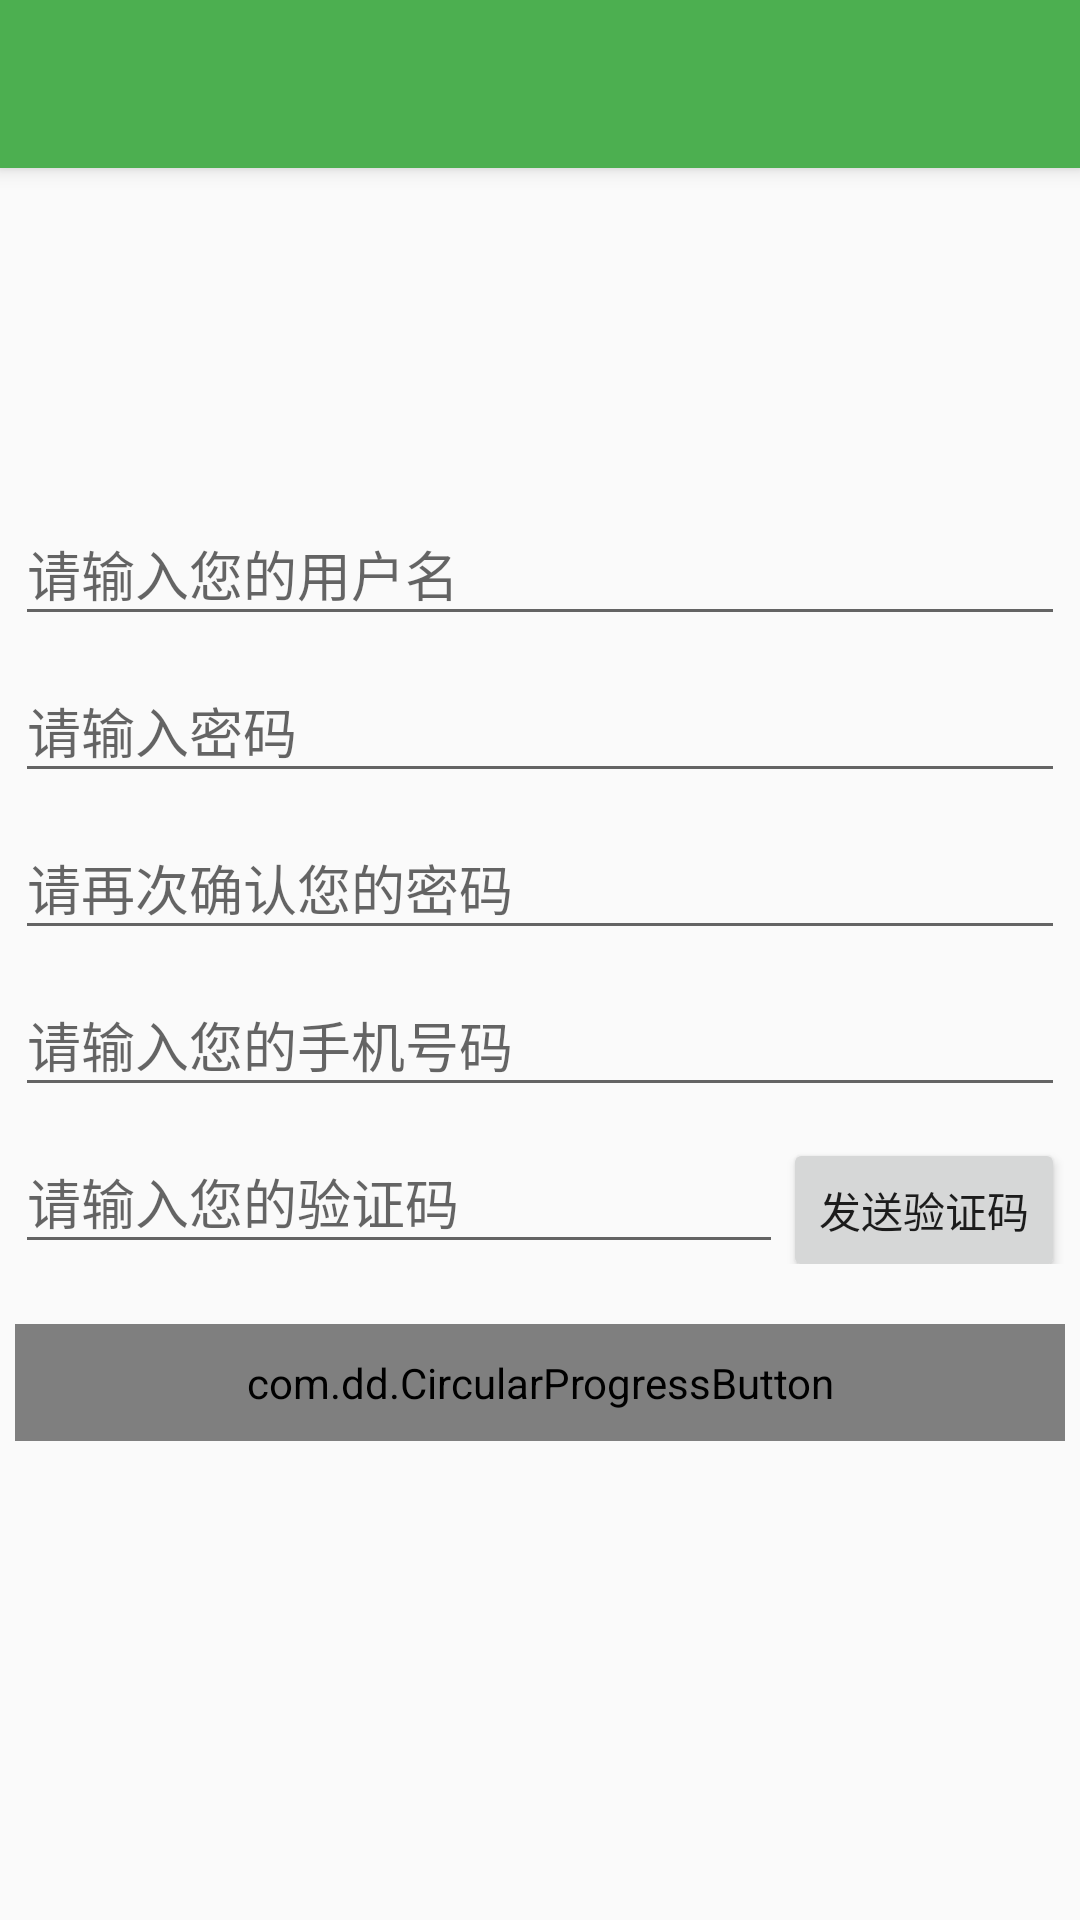

Here is an Android app screen rendered from its layout file. Give the layout XML and the strings, colors and styles it references.
<!-- AndroidManifest.xml: application theme AppTheme -->
<!-- res/layout/register_user.xml -->
<?xml version="1.0" encoding="utf-8"?>
<android.support.design.widget.CoordinatorLayout xmlns:android="http://schemas.android.com/apk/res/android"
    xmlns:app="http://schemas.android.com/apk/res-auto"
    xmlns:tools="http://schemas.android.com/tools"
    android:layout_width="match_parent"
    android:layout_height="match_parent"
    tools:context=".ForgetPasswordActivity">

    <android.support.design.widget.AppBarLayout
        android:layout_width="match_parent"
        android:layout_height="wrap_content"
        android:theme="@style/AppTheme.AppBarOverlay">

        <android.support.v7.widget.Toolbar
            android:id="@+id/register_toolbar"
            android:layout_width="match_parent"
            android:layout_height="?attr/actionBarSize"
            android:background="?attr/colorPrimary"
            app:popupTheme="@style/AppTheme.PopupOverlay" />
    </android.support.design.widget.AppBarLayout>

    <RelativeLayout
        android:layout_width="match_parent"
        android:layout_height="match_parent"
        android:paddingLeft="@dimen/activity_horizontal_margin"
        android:paddingRight="@dimen/activity_horizontal_margin"
        android:paddingTop="@dimen/activity_vertical_margin">

        <LinearLayout

            android:layout_width="match_parent"
            android:layout_height="wrap_content"
            android:orientation="vertical"
            android:layout_centerVertical="true">


            <android.support.design.widget.TextInputLayout
                android:layout_width="match_parent"
                android:layout_height="wrap_content">

                <EditText
                    android:id="@+id/register_user_name"
                    android:layout_width="match_parent"
                    android:layout_height="wrap_content"
                    android:hint="@string/register_name"
                    android:inputType="textEmailAddress"
                    android:maxLines="1"
                    android:singleLine="true" />
            </android.support.design.widget.TextInputLayout>


            <android.support.design.widget.TextInputLayout
                android:layout_width="match_parent"
                android:layout_height="wrap_content">

                <EditText
                    android:id="@+id/register_password"
                    android:layout_width="match_parent"
                    android:layout_height="wrap_content"
                    android:hint="@string/register_password"
                    android:inputType="textPassword"
                    android:maxLines="1"
                    android:singleLine="true" />
            </android.support.design.widget.TextInputLayout>

            <android.support.design.widget.TextInputLayout
                android:layout_width="match_parent"
                android:layout_height="wrap_content">

                <EditText
                    android:id="@+id/register_confirm_password"
                    android:layout_width="match_parent"
                    android:layout_height="wrap_content"
                    android:hint="请再次确认您的密码"
                    android:inputType="textPassword"
                    android:maxLines="1"
                    android:singleLine="true" />
            </android.support.design.widget.TextInputLayout>

                <android.support.design.widget.TextInputLayout
                    android:layout_width="match_parent"
                    android:layout_height="wrap_content"
                    android:layout_weight="1">

                    <EditText
                        android:id="@+id/register_phone"
                        android:layout_width="match_parent"
                        android:layout_height="wrap_content"
                        android:hint="@string/register_phone"
                        android:inputType="textEmailAddress"
                        android:maxLines="1"
                        android:singleLine="true" />


                </android.support.design.widget.TextInputLayout>

            <LinearLayout
                android:orientation="horizontal"
                android:layout_width="match_parent"
                android:layout_height="wrap_content">

                <android.support.design.widget.TextInputLayout
                    android:layout_width="0dp"
                    android:layout_weight="1"
                    android:layout_height="wrap_content">

                    <EditText
                        android:id="@+id/register_SMS_code"
                        android:layout_width="match_parent"
                        android:layout_height="wrap_content"
                        android:hint="请输入您的验证码"
                        android:inputType="textEmailAddress"
                        android:maxLines="1"
                        android:singleLine="true" />
                </android.support.design.widget.TextInputLayout>

                <Button
                    android:id="@+id/register_send_SMS"
                    android:text="发送验证码"
                    android:layout_width="wrap_content"
                    android:layout_height="wrap_content" />
            </LinearLayout>


            <com.dd.CircularProgressButton
                android:enabled="false"
                android:id="@+id/register_button"
                android:layout_width="match_parent"
                android:layout_height="wrap_content"
                android:layout_gravity="center"
                android:layout_marginTop="20dp"
                android:padding="10dp"
                app:cpb_textComplete="@string/register_button_complete"
                app:cpb_textError="@string/register_button_error"
                app:cpb_textIdle="@string/register_button_text" />


        </LinearLayout>
    </RelativeLayout>

</android.support.design.widget.CoordinatorLayout>
<!-- resources referenced by this layout -->
<resources>
  <dimen name="activity_horizontal_margin">5dp</dimen>
  <dimen name="activity_vertical_margin">5dp</dimen>
  <string name="register_button_complete">注册成功</string>
  <string name="register_button_error">注册失败</string>
  <string name="register_button_text">注 册</string>
  <string name="register_name">请输入您的用户名</string>
  <string name="register_password">请输入密码</string>
  <string name="register_phone">请输入您的手机号码</string>
  <style name="AppTheme.AppBarOverlay" parent="ThemeOverlay.AppCompat.Dark.ActionBar" />
  <style name="AppTheme.PopupOverlay" parent="ThemeOverlay.AppCompat.Light" />
  <style name="AppTheme" parent="Theme.AppCompat.Light.DarkActionBar">
          
          <item name="colorPrimary">@color/colorPrimary</item>
          <item name="colorPrimaryDark">@color/colorPrimaryDark</item>
          <item name="colorAccent">@color/primary_dark</item>
      </style>
  <color name="colorPrimary">#4CAF50</color>
  <color name="colorPrimaryDark">#2E7D32</color>
  <color name="primary_dark">#4CAF50</color>
</resources>
